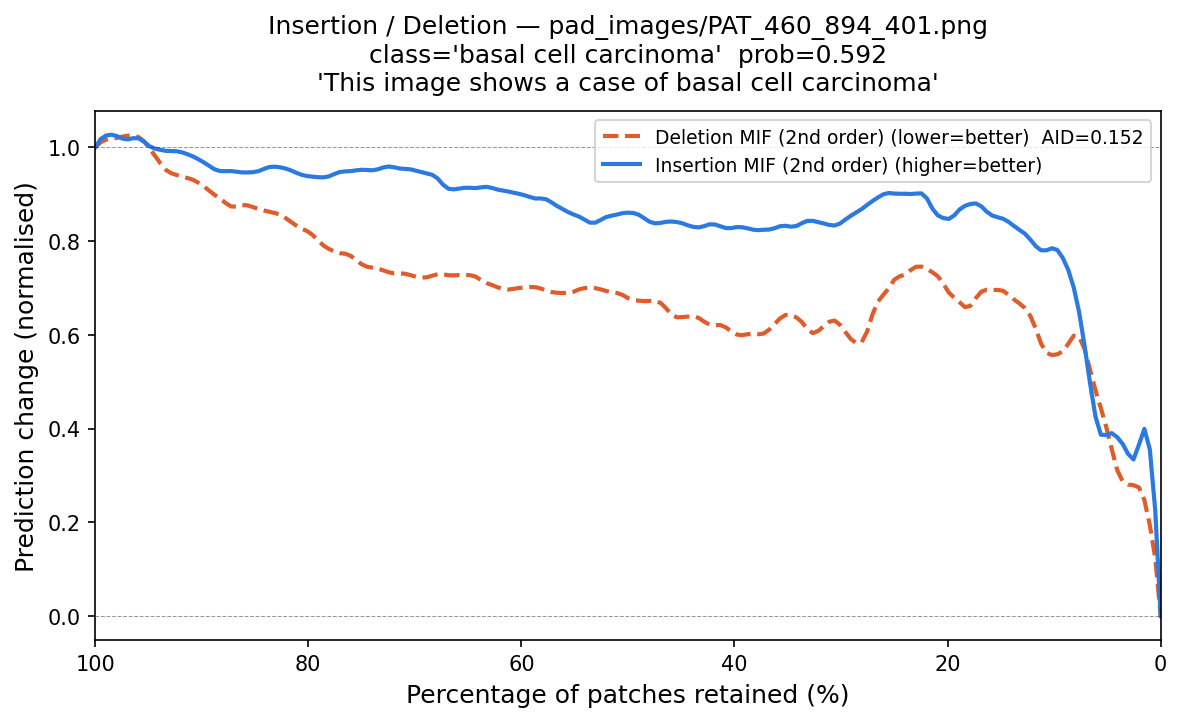

Source data for this figure (header and first rows):
fraction_del_mif, deletion_mif, fraction_ins_mif, insertion_mif
1.0, 1.0, 0.0, -6.1134074e-07
0.9949, 1.013, 0.005102, 0.2474
0.9898, 1.019, 0.0102, 0.4099
0.9847, 1.021, 0.01531, 0.4609
0.9796, 1.017, 0.02041, 0.3566
0.9745, 1.025, 0.02551, 0.2774
0.9694, 1.026, 0.03061, 0.3667
0.9643, 1.026, 0.03571, 0.3671
0.9592, 1.025, 0.04082, 0.3807
0.9541, 1.02, 0.04592, 0.3995
0.949, 0.9943, 0.05102, 0.4001
0.9439, 0.9845, 0.05612, 0.3438
0.9388, 0.9658, 0.06122, 0.4144
0.9337, 0.9461, 0.06633, 0.4951
0.9286, 0.9423, 0.07143, 0.577
0.9235, 0.9451, 0.07653, 0.6678
0.9184, 0.9334, 0.08163, 0.7002
0.9133, 0.9357, 0.08673, 0.7542
0.9082, 0.9349, 0.09184, 0.7555
0.9031, 0.9216, 0.09694, 0.7982
0.898, 0.9206, 0.102, 0.7874
0.8929, 0.908, 0.1071, 0.7768
0.8878, 0.8922, 0.1122, 0.7739
0.8827, 0.8992, 0.1173, 0.7869
0.8776, 0.877, 0.1224, 0.8043
0.8724, 0.8701, 0.1276, 0.8217
0.8673, 0.8693, 0.1327, 0.8217
0.8622, 0.883, 0.1378, 0.8319
0.8571, 0.8768, 0.1429, 0.8421
0.852, 0.8731, 0.148, 0.8516
0.8469, 0.8684, 0.1531, 0.8495
0.8418, 0.8641, 0.1582, 0.8538
0.8367, 0.8651, 0.1633, 0.8559
0.8316, 0.8562, 0.1684, 0.8813
0.8265, 0.8642, 0.1735, 0.885
0.8214, 0.8457, 0.1786, 0.8801
0.8163, 0.8431, 0.1837, 0.8736
0.8112, 0.8332, 0.1888, 0.8777
0.8061, 0.8216, 0.1939, 0.8488
0.801, 0.8277, 0.199, 0.8369
0.7959, 0.8122, 0.2041, 0.8548
0.7908, 0.805, 0.2092, 0.8498
0.7857, 0.7832, 0.2143, 0.8545
0.7806, 0.7858, 0.2194, 0.9093
0.7755, 0.7776, 0.2245, 0.9056
0.7704, 0.7679, 0.2296, 0.9007
0.7653, 0.7796, 0.2347, 0.8976
0.7602, 0.7704, 0.2398, 0.9043
0.7551, 0.7602, 0.2449, 0.8999
0.75, 0.748, 0.25, 0.8993
0.7449, 0.7426, 0.2551, 0.906
0.7398, 0.7444, 0.2602, 0.9038
0.7347, 0.7433, 0.2653, 0.8918
0.7296, 0.7365, 0.2704, 0.8857
0.7245, 0.7348, 0.2755, 0.8807
0.7194, 0.7261, 0.2806, 0.8634
0.7143, 0.7347, 0.2857, 0.8642
0.7092, 0.7304, 0.2908, 0.852
0.7041, 0.7295, 0.2959, 0.8501
0.699, 0.7212, 0.301, 0.8331
... 137 more rows
